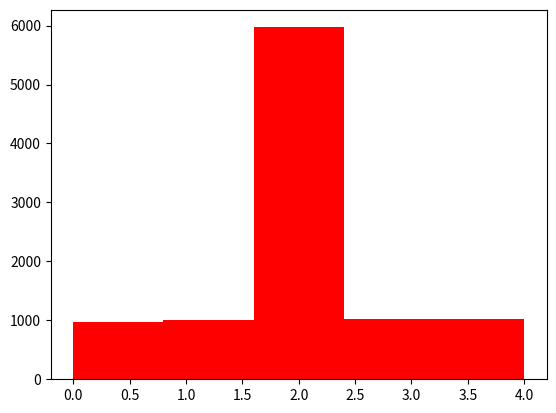

Python code for this plot:
import random

import matplotlib.pyplot as plt
import numpy as np


#data = np.random.choice(45, 6, replace=False) + 1
#print(data)

data_rate = [0.1, 0.1, 0.6, 0.1, 0.1]
data = np.random.choice(5, 10000, p=data_rate)




print(data)
data_length = len(data_rate)
plt.hist(data, bins=data_length, color='r')
plt.show()

